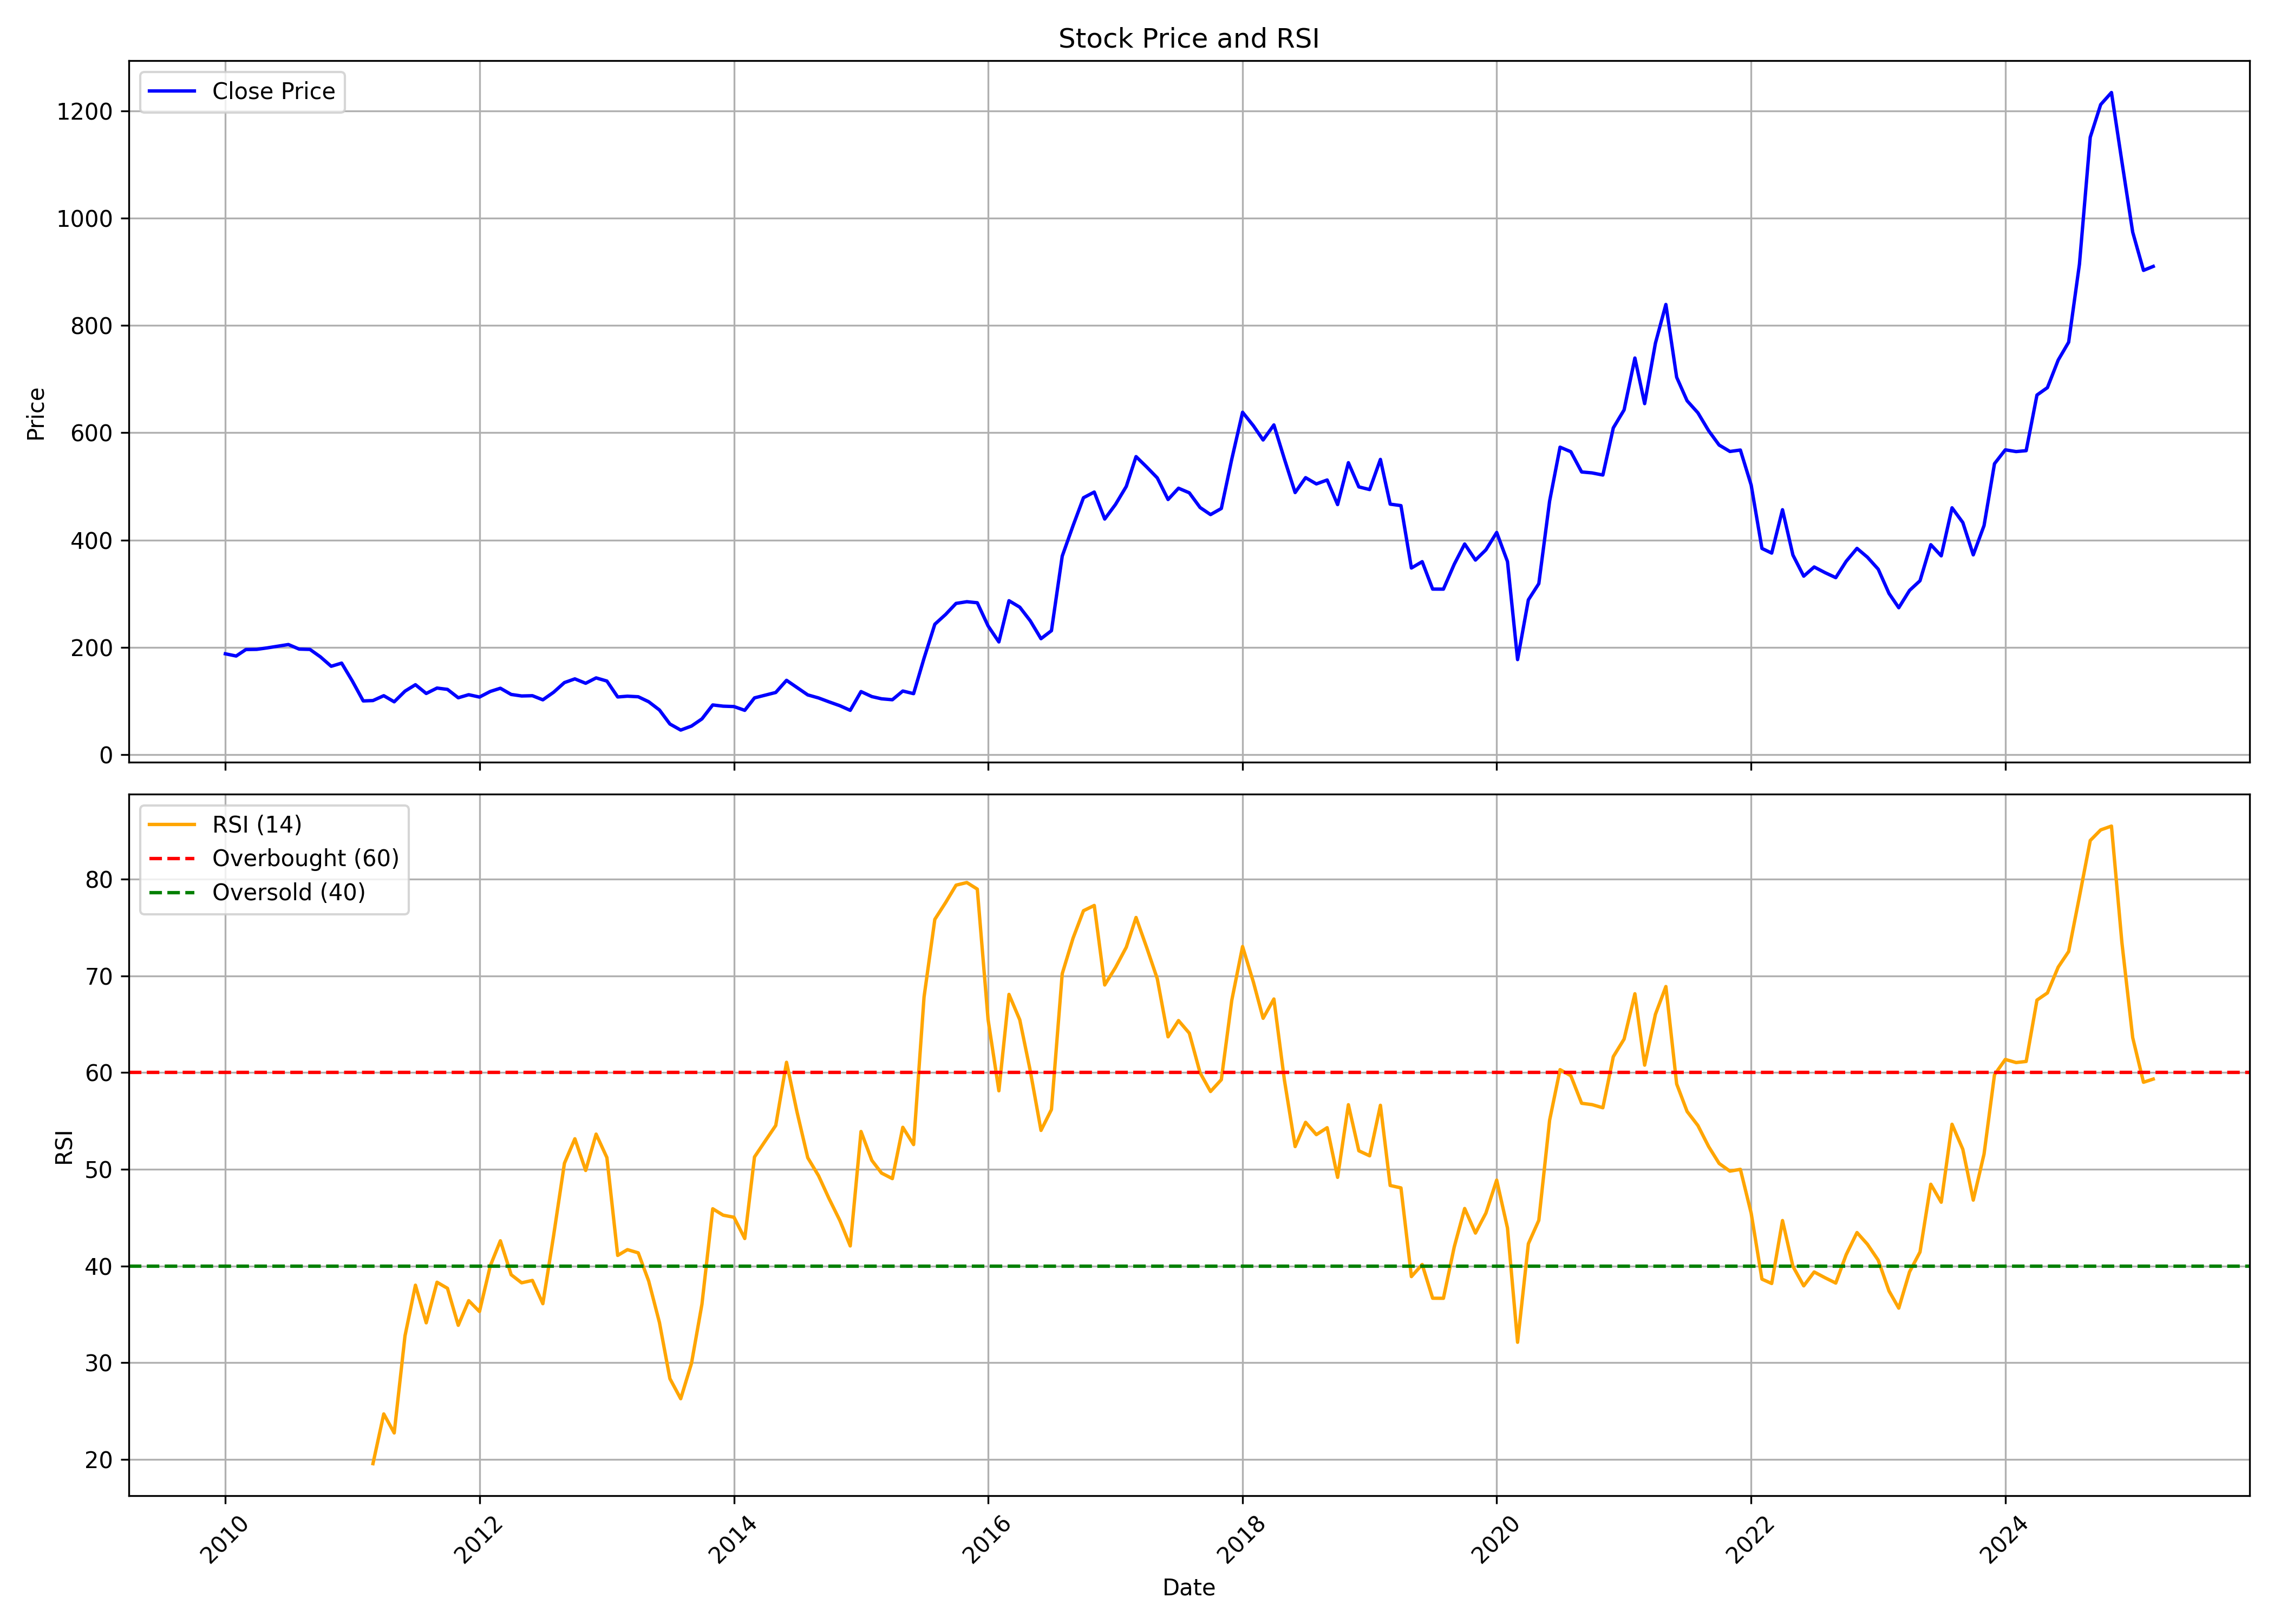

The data file committed next to this chart (first rows):
, date, symbol, open, high, low, close, volume, rsi
0, 2010-01-01, JUBLPHARMA, 194.3, 207.8, 173.2, 187.9, 4172986, 
1, 2010-02-01, JUBLPHARMA, 185.9, 203.3, 176.4, 183.8, 3622490, 
2, 2010-03-01, JUBLPHARMA, 183.8, 206.1, 183.8, 195.9, 4826288, 
3, 2010-04-01, JUBLPHARMA, 198.6, 209.6, 185, 196.2, 8765159, 
4, 2010-05-01, JUBLPHARMA, 196.2, 215.3, 181.9, 198.9, 4570230, 
5, 2010-06-01, JUBLPHARMA, 197.8, 227.9, 179.8, 202.2, 3547740, 
6, 2010-07-01, JUBLPHARMA, 200.6, 227.9, 194, 205.2, 8391501, 
7, 2010-08-01, JUBLPHARMA, 206.6, 215.9, 186.4, 196.7, 6339687, 
8, 2010-09-01, JUBLPHARMA, 198.6, 212.6, 190.9, 196.1, 3263726, 
9, 2010-10-01, JUBLPHARMA, 197.9, 200.7, 174.6, 182.3, 5670678, 
10, 2010-11-01, JUBLPHARMA, 183.6, 190.8, 162.1, 164.7, 7035813, 
11, 2010-12-01, JUBLPHARMA, 163.7, 179, 163.7, 170.6, 8305833, 
12, 2011-01-01, JUBLPHARMA, 173.5, 176.5, 135.6, 136.9, 1024169, 
13, 2011-02-01, JUBLPHARMA, 137.5, 137.5, 97.14, 100.1, 7194572, 
14, 2011-03-01, JUBLPHARMA, 103.3, 112.4, 89.87, 100.8, 4707884, 19.55
15, 2011-04-01, JUBLPHARMA, 101.8, 124, 101.1, 109.8, 3092018, 24.69
16, 2011-05-01, JUBLPHARMA, 112.2, 112.2, 95.46, 98.45, 2729280, 22.73
17, 2011-06-01, JUBLPHARMA, 98.94, 124.3, 95.98, 118.3, 5881784, 32.77
18, 2011-07-01, JUBLPHARMA, 118.5, 139.6, 114.2, 130.3, 6982023, 38.01
19, 2011-08-01, JUBLPHARMA, 130.1, 133.2, 102.8, 114, 3176615, 34.12
20, 2011-09-01, JUBLPHARMA, 115.6, 139.4, 115.6, 124.1, 5800871, 38.31
21, 2011-10-01, JUBLPHARMA, 125.1, 127, 109.2, 121.6, 1957841, 37.68
22, 2011-11-01, JUBLPHARMA, 121.7, 135.4, 103, 106, 3961718, 33.86
23, 2011-12-01, JUBLPHARMA, 108.5, 117.4, 99.47, 111.7, 4135634, 36.41
24, 2012-01-01, JUBLPHARMA, 110.4, 117.7, 105.4, 107.3, 1130451, 35.28
25, 2012-02-01, JUBLPHARMA, 107.8, 130.9, 106.8, 117.7, 3386959, 40.01
26, 2012-03-01, JUBLPHARMA, 118.5, 124.5, 105.8, 123.7, 1444955, 42.6
27, 2012-04-01, JUBLPHARMA, 122.6, 128.8, 109, 112.2, 792469, 39.09
28, 2012-05-01, JUBLPHARMA, 112.1, 120.4, 106.1, 109.3, 1582156, 38.25
29, 2012-06-01, JUBLPHARMA, 110.3, 115.9, 104.7, 109.8, 1585030, 38.5
30, 2012-07-01, JUBLPHARMA, 109.2, 110.2, 95.2, 102.1, 1559627, 36.09
31, 2012-08-01, JUBLPHARMA, 102.1, 125, 93.37, 116.3, 3073675, 43.16
32, 2012-09-01, JUBLPHARMA, 119.5, 145, 108.7, 134.3, 8870571, 50.61
33, 2012-10-01, JUBLPHARMA, 136.9, 154.3, 127.3, 141.2, 7529581, 53.15
34, 2012-11-01, JUBLPHARMA, 142.2, 149.1, 125.3, 133, 4456363, 49.87
35, 2012-12-01, JUBLPHARMA, 132.1, 157.9, 130.8, 143, 7252031, 53.63
36, 2013-01-01, JUBLPHARMA, 143.7, 151.1, 128.4, 137.1, 2894848, 51.2
37, 2013-02-01, JUBLPHARMA, 137.2, 138.2, 106.1, 107.5, 2416926, 41.09
38, 2013-03-01, JUBLPHARMA, 107.9, 120.7, 99.76, 108.9, 850620, 41.68
39, 2013-04-01, JUBLPHARMA, 109.2, 119.3, 102.3, 107.9, 542626, 41.35
40, 2013-05-01, JUBLPHARMA, 107.9, 118.8, 90.52, 98.59, 2839750, 38.44
41, 2013-06-01, JUBLPHARMA, 99.64, 102.2, 74.27, 83.19, 1474034, 34.14
42, 2013-07-01, JUBLPHARMA, 85.73, 87.64, 51.34, 57.06, 1974231, 28.34
43, 2013-08-01, JUBLPHARMA, 59.69, 60.14, 41.98, 45.75, 2010857, 26.27
44, 2013-09-01, JUBLPHARMA, 49.24, 61.62, 44.08, 53.23, 3435904, 29.93
45, 2013-10-01, JUBLPHARMA, 53.23, 76.32, 47.98, 66.61, 28230903, 36.04
46, 2013-11-01, JUBLPHARMA, 66.68, 93.06, 64.21, 92.59, 17010725, 45.91
47, 2013-12-01, JUBLPHARMA, 92.19, 100, 74.63, 90.3, 14814409, 45.25
48, 2014-01-01, JUBLPHARMA, 89.5, 92.83, 79.95, 89.6, 4260618, 45.03
49, 2014-02-01, JUBLPHARMA, 89.5, 96.02, 74.19, 82.55, 8045810, 42.83
50, 2014-03-01, JUBLPHARMA, 83.28, 109.6, 82.98, 105.8, 12974630, 51.27
51, 2014-04-01, JUBLPHARMA, 106.7, 121.1, 104.6, 110.9, 5327218, 52.93
52, 2014-05-01, JUBLPHARMA, 110.9, 131.8, 100.5, 115.8, 9197368, 54.52
53, 2014-06-01, JUBLPHARMA, 115.8, 147.7, 114.9, 138.5, 9891691, 61.06
54, 2014-07-01, JUBLPHARMA, 138.5, 142.7, 117.1, 125.1, 3788944, 55.94
55, 2014-08-01, JUBLPHARMA, 124.4, 135.6, 98.58, 111.3, 5479775, 51.19
56, 2014-09-01, JUBLPHARMA, 114.3, 123.4, 96.02, 105.6, 4777256, 49.33
57, 2014-10-01, JUBLPHARMA, 106.2, 114.9, 95.4, 98.36, 3582532, 46.97
58, 2014-11-01, JUBLPHARMA, 98.67, 99.86, 88.8, 91.22, 5092403, 44.71
59, 2014-12-01, JUBLPHARMA, 90.95, 94.59, 78.66, 82.54, 2794246, 42.07
... 123 more rows
